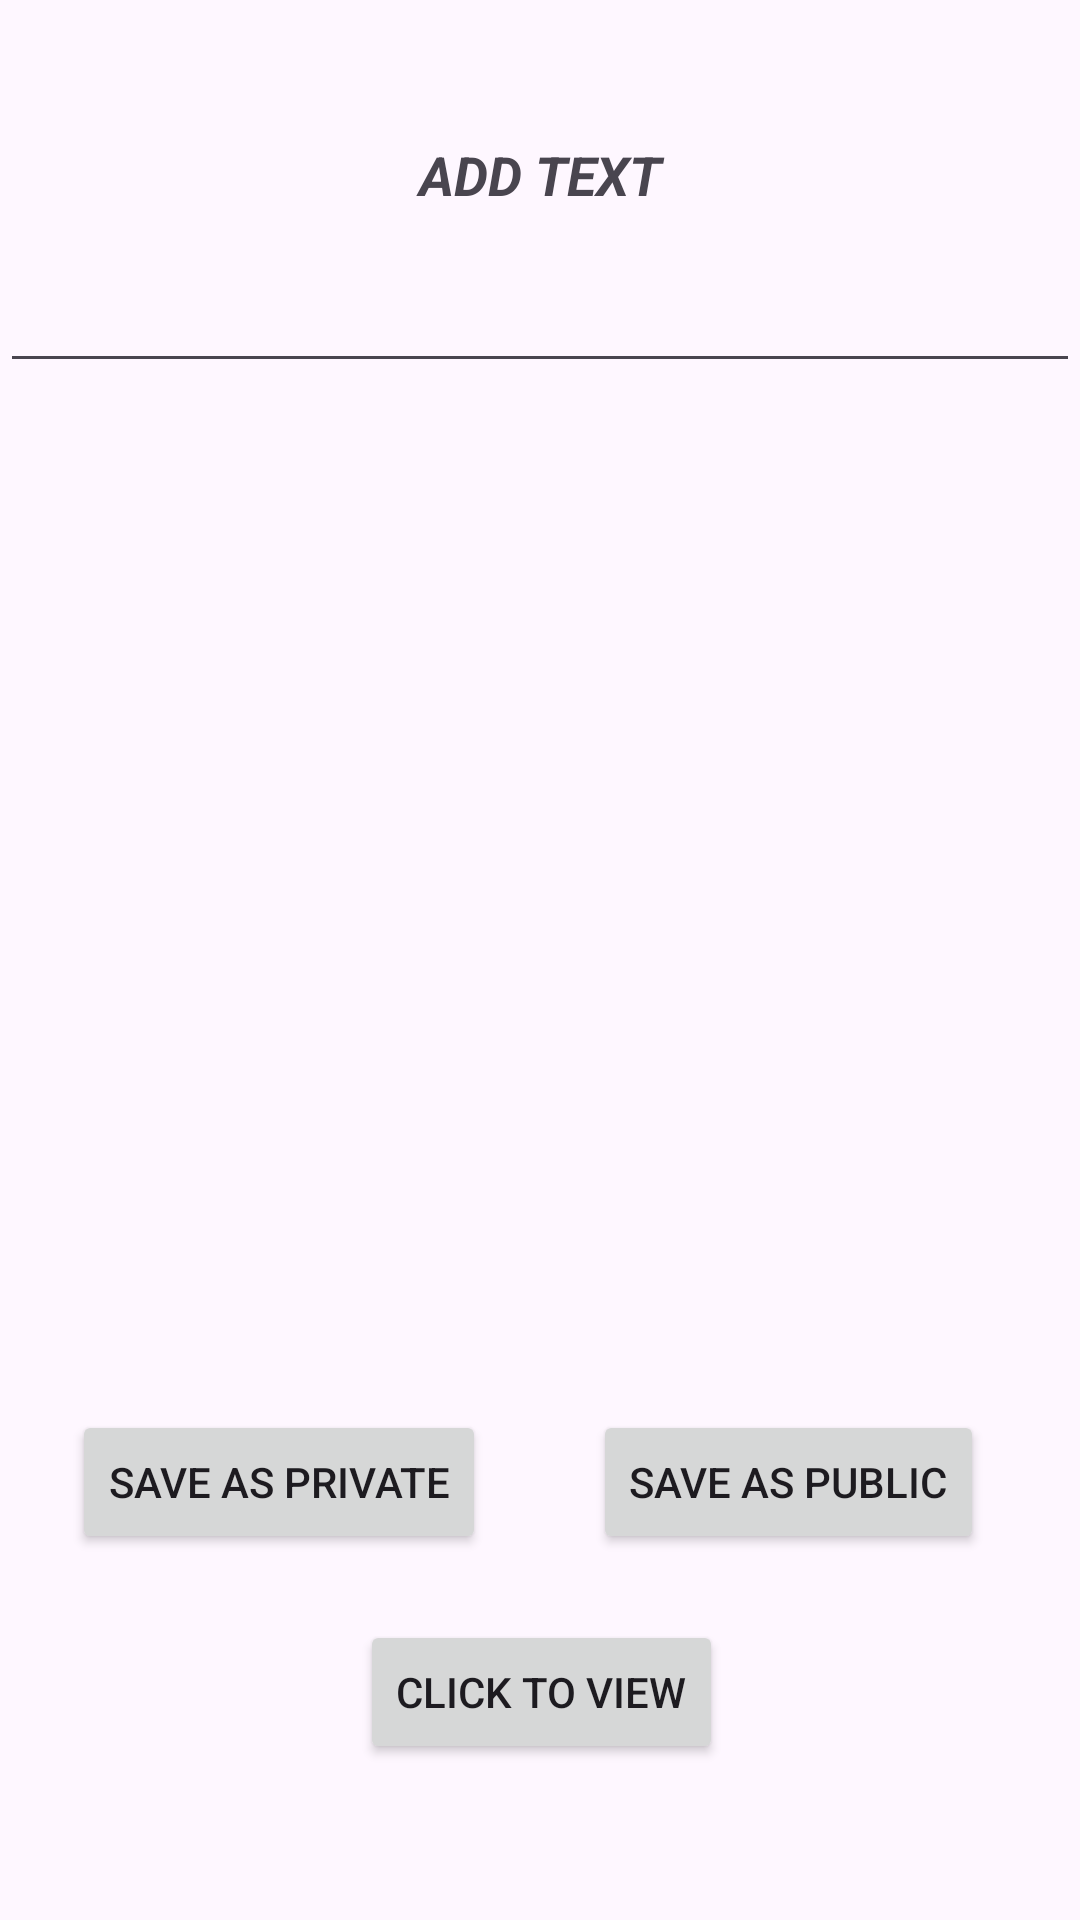

This screen was rendered from an Android layout file. Write that file and the resources it references.
<!-- AndroidManifest.xml: application theme Theme.ExternalStorage -->
<!-- res/layout/activity_main.xml -->
<?xml version="1.0" encoding="utf-8"?>
<RelativeLayout xmlns:android="http://schemas.android.com/apk/res/android"
    xmlns:app="http://schemas.android.com/apk/res-auto"
    xmlns:tools="http://schemas.android.com/tools"
    android:layout_width="match_parent"
    android:layout_height="match_parent"
    tools:context=".MainActivity">

    <TextView
        android:id="@+id/textView"
        android:layout_width="match_parent"
        android:layout_height="wrap_content"
        android:layout_alignParentTop="true"
        android:layout_marginTop="46dp"
        android:gravity="center"
        android:text="@string/add_text"
        android:textSize="18sp"
        android:textStyle="bold|italic"/>
    <Button
        android:id="@+id/button4"
        android:layout_width="wrap_content"
        android:layout_height="wrap_content"
        android:layout_alignLeft="@id/button"
        android:layout_alignParentBottom="true"
        android:layout_alignStart="@id/button"
        android:layout_marginBottom="52dp"
        android:layout_marginLeft="96dp"
        android:layout_marginStart="96dp"
        android:onClick="next"
        android:text="CLICK TO VIEW"/>
    <Button
        android:id="@+id/button2"
        android:layout_width="wrap_content"
        android:layout_height="wrap_content"
        android:layout_above="@id/button4"
        android:layout_alignParentEnd="true"
        android:layout_alignParentRight="true"
        android:layout_marginBottom="22dp"
        android:layout_marginEnd="32dp"
        android:layout_marginRight="32dp"
        android:onClick="savePublic"
        android:text="@string/save_as_public"/>
    <Button
        android:id="@+id/button"
        android:layout_width="wrap_content"
        android:layout_height="wrap_content"
        android:layout_alignBaseline="@id/button2"
        android:layout_alignBottom="@id/button2"
        android:layout_alignParentLeft="true"
        android:layout_alignParentStart="true"
        android:layout_marginLeft="24dp"
        android:layout_marginStart="24dp"
        android:onClick="savePrivate"
        android:text="@string/save_as_private"/>
    <EditText
        android:id="@+id/editText2"
        android:layout_width="match_parent"
        android:layout_height="wrap_content"
        android:layout_alignParentLeft="true"
        android:layout_alignParentStart="true"
        android:layout_below="@id/textView"
        android:layout_marginTop="16dp"
        android:ems="10"
        android:gravity="center_vertical|center"
        android:inputType="textMultiLine"/>

</RelativeLayout>
<!-- resources referenced by this layout -->
<resources>
  <string name="add_text">ADD TEXT</string>
  <string name="save_as_private">SAVE AS PRIVATE</string>
  <string name="save_as_public">SAVE AS PUBLIC</string>
  <style name="Theme.ExternalStorage" parent="Base.Theme.ExternalStorage" />
  <style name="Base.Theme.ExternalStorage" parent="Theme.Material3.DayNight">
          
          
      </style>
</resources>
